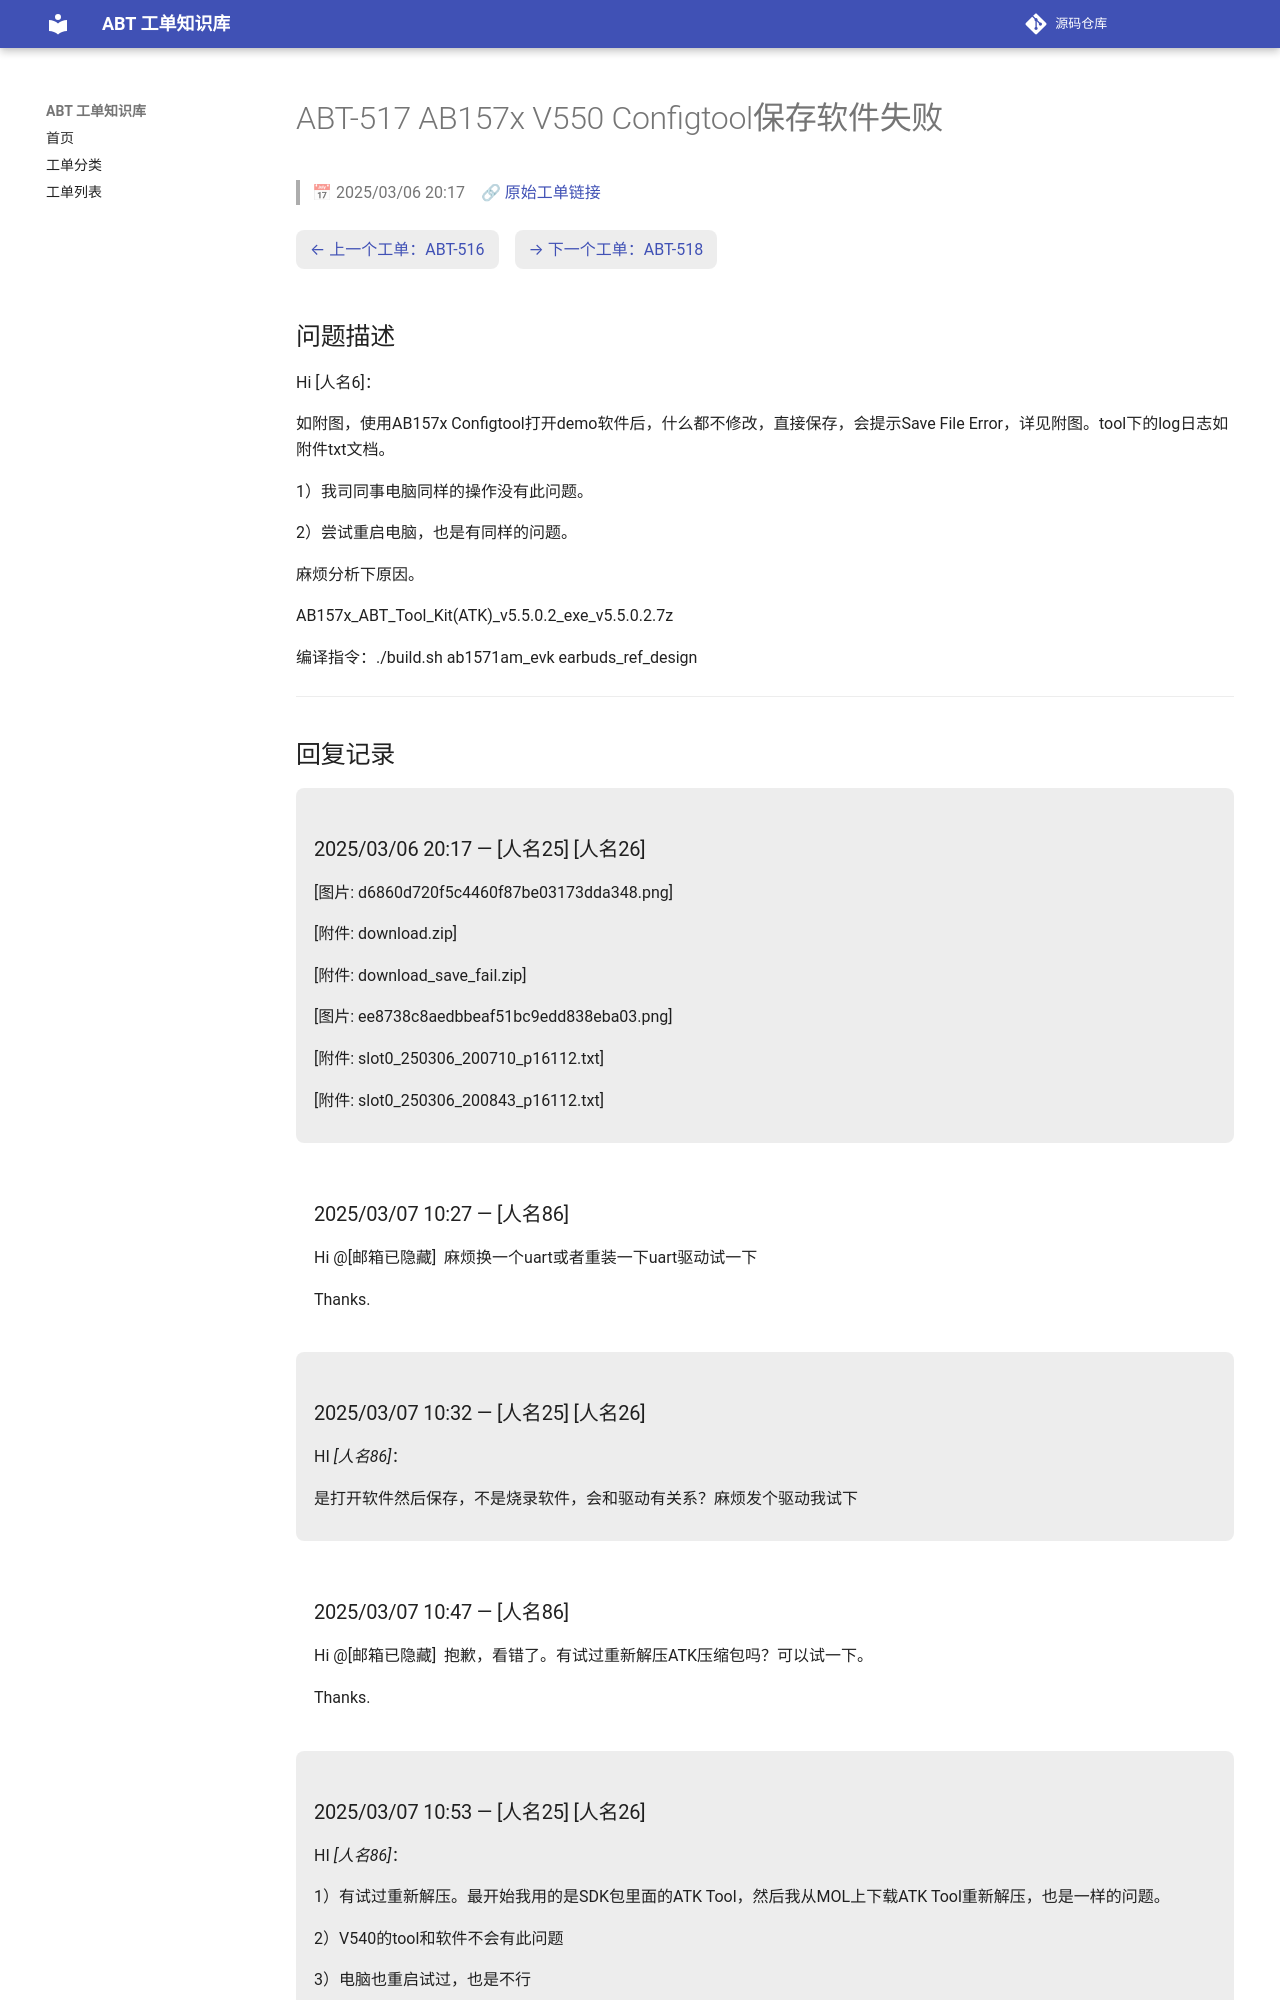

repository: luckycee/airoha-kb · page: tickets/ABT-517/index.html · generator: mkdocs

---
id: ABT-517
title: "AB157x V550 Configtool保存软件失败"
date: 2025/03/06 20:17
status: Closed
source: https://eservice.airoha.com.tw/servicedesk/customer/portal/1038/MIUIX1565-517
---

# ABT-517 AB157x V550 Configtool保存软件失败

> 📅 2025/03/06 20:17　🔗 [原始工单链接](https://eservice.airoha.com.tw/servicedesk/customer/portal/1038/MIUIX1565-517)

<div class="ticket-nav" markdown="1">

[← 上一个工单：ABT-516](ABT-516.md)　[→ 下一个工单：ABT-518](ABT-518.md)

</div>

## 问题描述

Hi [人名6]：

如附图，使用AB157x Configtool打开demo软件后，什么都不修改，直接保存，会提示Save File Error，详见附图。tool下的log日志如附件txt文档。

1）我司同事电脑同样的操作没有此问题。

2）尝试重启电脑，也是有同样的问题。

麻烦分析下原因。

AB157x_ABT_Tool_Kit(ATK)_v5.5.0.2_exe_v5.5.0.2.7z

编译指令：./build.sh ab1571am_evk earbuds_ref_design

---

## 回复记录

<div class="reply odd" markdown="1">

### 2025/03/06 20:17 — [人名25] [人名26]

[图片: d6860d720f5c4460f87be03173dda348.png]

[附件: download.zip]

[附件: download_save_fail.zip]

[图片: ee8738c8aedbbeaf51bc9edd838eba03.png]

[附件: slot0_250306_200710_p16112.txt]

[附件: slot0_250306_200843_p16112.txt]

</div>

<div class="reply even" markdown="1">

### 2025/03/07 10:27 — [人名86]

Hi @[邮箱已隐藏] 
麻烦换一个uart或者重装一下uart驱动试一下

Thanks.

</div>

<div class="reply odd" markdown="1">

### 2025/03/07 10:32 — [人名25] [人名26]

HI *[人名86]*：

是打开软件然后保存，不是烧录软件，会和驱动有关系？麻烦发个驱动我试下

</div>

<div class="reply even" markdown="1">

### 2025/03/07 10:47 — [人名86]

Hi @[邮箱已隐藏] 
抱歉，看错了。有试过重新解压ATK压缩包吗？可以试一下。

Thanks.

</div>

<div class="reply odd" markdown="1">
